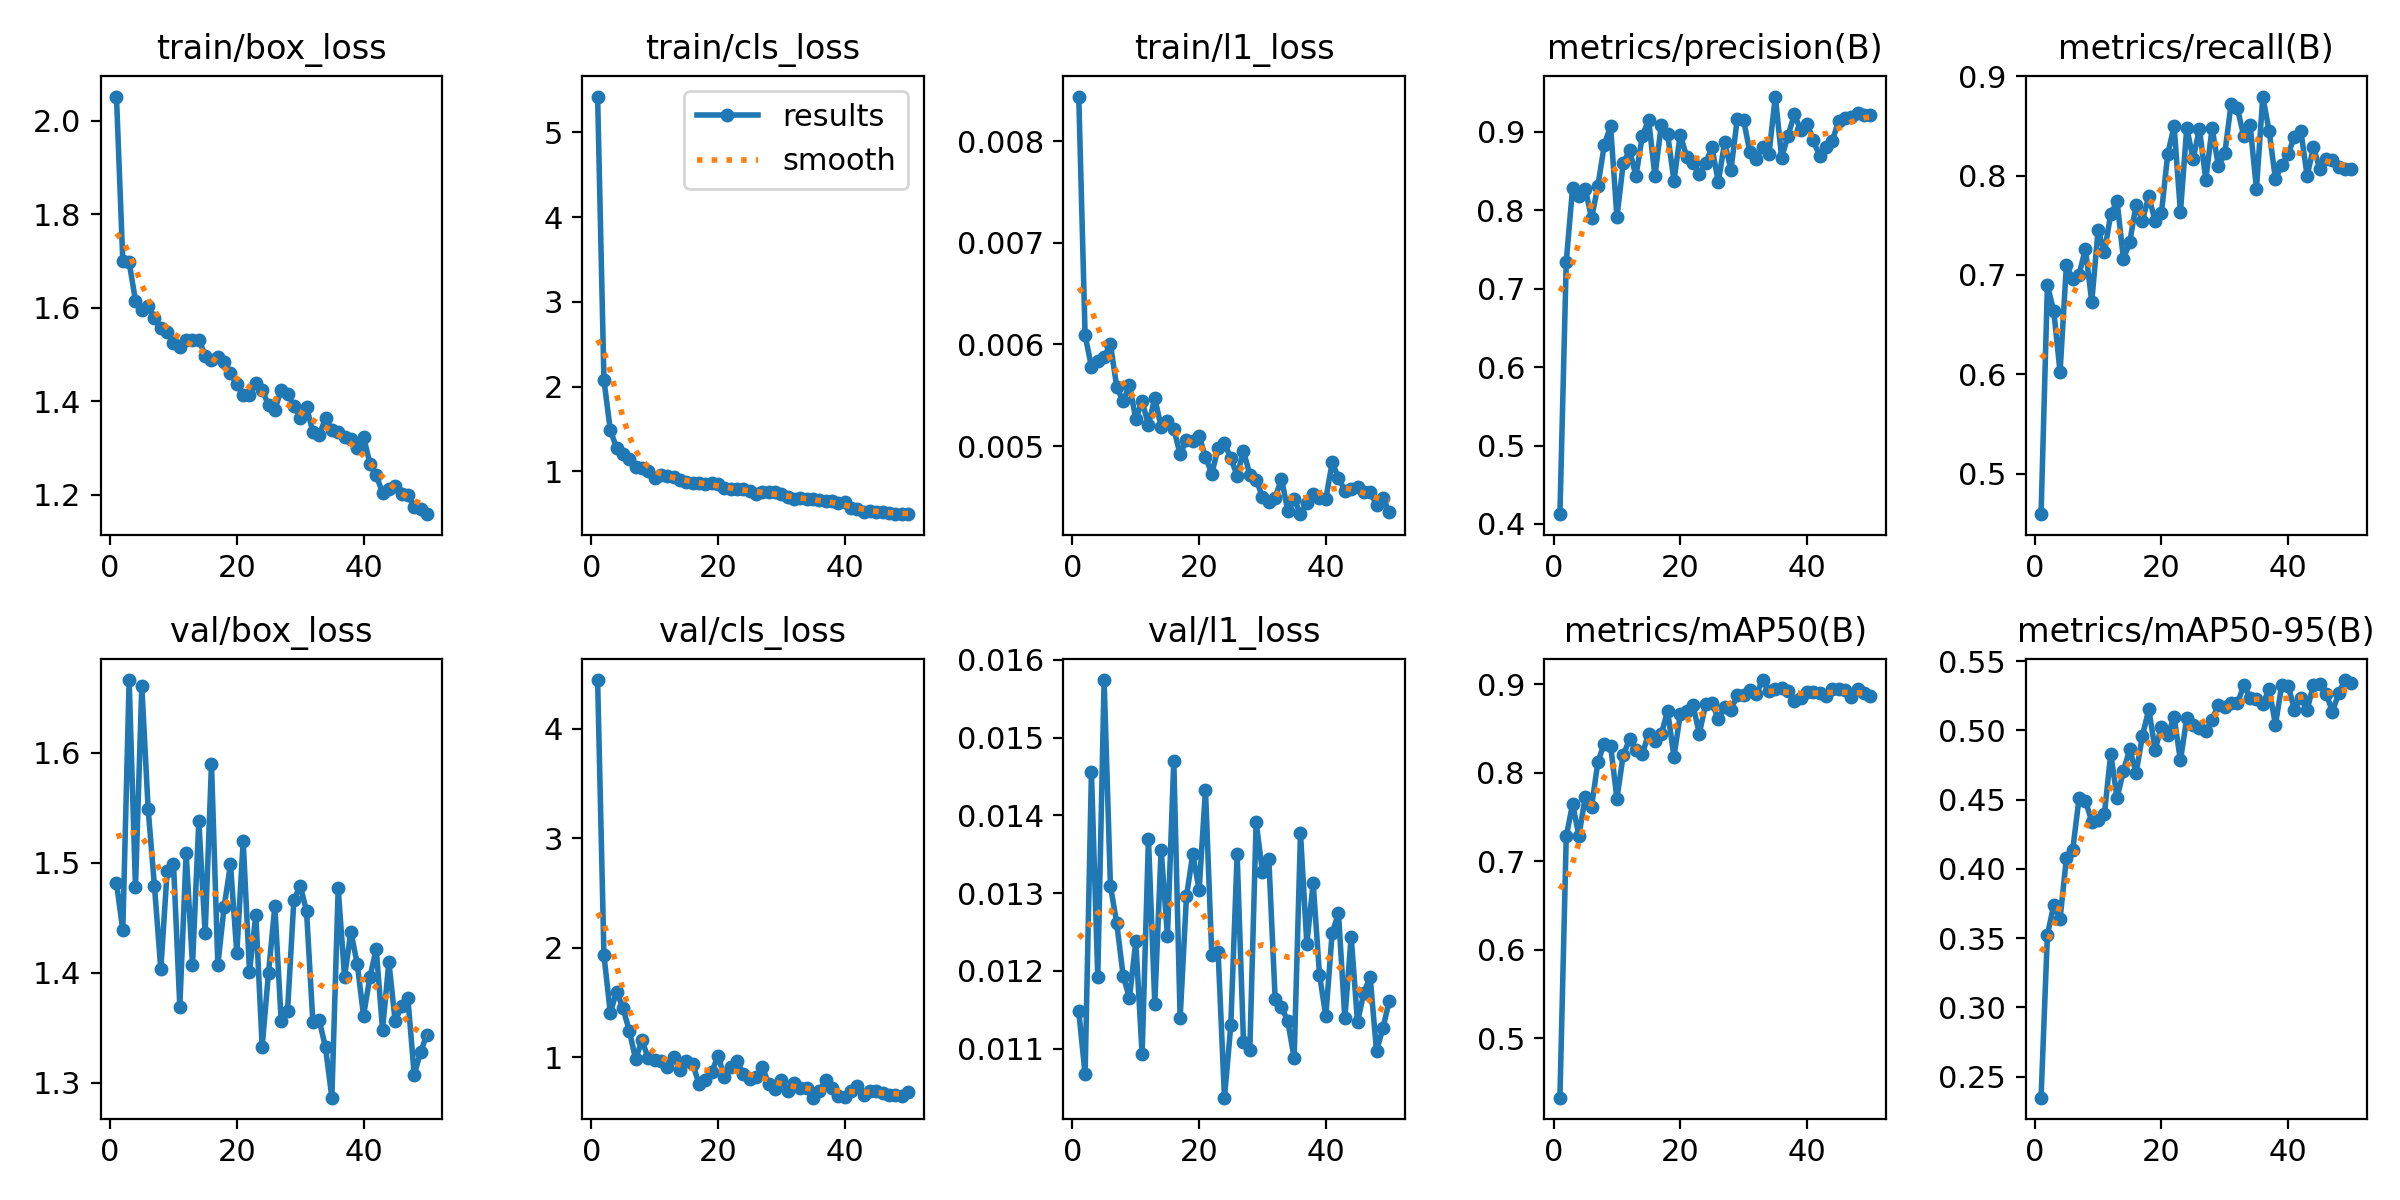

Values plotted in this chart, from the file beside it:
epoch, time, train/box_loss, train/cls_loss, train/l1_loss, metrics/precision(B), metrics/recall(B), metrics/mAP50(B), metrics/mAP50-95(B), val/box_loss, val/cls_loss, val/l1_loss, lr/pg0, lr/pg1, lr/pg2
1, 24.46, 2.052, 5.423, 0.00844, 0.4125, 0.4595, 0.4326, 0.2347, 1.482, 4.443, 0.01148, 0.000543, 0.000543, 0.000543
2, 42.37, 1.7, 2.077, 0.00609, 0.7344, 0.6895, 0.7279, 0.3523, 1.438, 1.93, 0.01067, 0.001077, 0.001077, 0.001077
3, 61.03, 1.697, 1.488, 0.00578, 0.8285, 0.664, 0.7644, 0.3737, 1.666, 1.405, 0.01456, 0.001589, 0.001589, 0.001589
4, 81.07, 1.615, 1.276, 0.00584, 0.8186, 0.6024, 0.7285, 0.3639, 1.478, 1.598, 0.01192, 0.001568, 0.001568, 0.001568
5, 100.1, 1.596, 1.208, 0.00588, 0.8271, 0.7102, 0.7729, 0.4077, 1.661, 1.447, 0.01574, 0.001535, 0.001535, 0.001535
6, 118.4, 1.603, 1.145, 0.006, 0.79, 0.6956, 0.7616, 0.4137, 1.549, 1.241, 0.01309, 0.001502, 0.001502, 0.001502
7, 137.2, 1.578, 1.052, 0.00558, 0.8313, 0.7004, 0.8123, 0.4511, 1.478, 0.982, 0.01261, 0.001469, 0.001469, 0.001469
8, 157.7, 1.555, 1.038, 0.00544, 0.8831, 0.7264, 0.8329, 0.4493, 1.403, 1.154, 0.01194, 0.001436, 0.001436, 0.001436
9, 176.3, 1.547, 1.005, 0.0056, 0.9075, 0.6731, 0.8306, 0.4341, 1.492, 0.988, 0.01165, 0.001403, 0.001403, 0.001403
10, 194.9, 1.524, 0.918, 0.00527, 0.7911, 0.745, 0.7703, 0.4349, 1.499, 0.9735, 0.01238, 0.00137, 0.00137, 0.00137
11, 214.1, 1.517, 0.9585, 0.00544, 0.86, 0.7228, 0.8204, 0.4397, 1.369, 0.9642, 0.01093, 0.001337, 0.001337, 0.001337
12, 234.5, 1.531, 0.9501, 0.00521, 0.8768, 0.7613, 0.8374, 0.4832, 1.509, 0.9142, 0.0137, 0.001304, 0.001304, 0.001304
13, 253.2, 1.531, 0.9373, 0.00547, 0.8436, 0.7741, 0.8258, 0.4512, 1.407, 1.006, 0.01158, 0.001271, 0.001271, 0.001271
14, 272.1, 1.532, 0.9039, 0.00519, 0.8943, 0.7162, 0.8208, 0.4707, 1.538, 0.8799, 0.01356, 0.001238, 0.001238, 0.001238
15, 291.6, 1.497, 0.8736, 0.00525, 0.9154, 0.733, 0.8441, 0.4863, 1.436, 0.9629, 0.01245, 0.001205, 0.001205, 0.001205
16, 311.6, 1.488, 0.861, 0.00517, 0.8435, 0.7708, 0.8354, 0.4692, 1.59, 0.9391, 0.0147, 0.001172, 0.001172, 0.001172
17, 330.4, 1.494, 0.8616, 0.00492, 0.9085, 0.7546, 0.844, 0.4959, 1.407, 0.7575, 0.01139, 0.001139, 0.001139, 0.001139
18, 348.7, 1.483, 0.8561, 0.00506, 0.897, 0.7792, 0.8694, 0.5153, 1.46, 0.7889, 0.01296, 0.001106, 0.001106, 0.001106
19, 368.1, 1.46, 0.8601, 0.00505, 0.8377, 0.7541, 0.8181, 0.4861, 1.499, 0.8613, 0.0135, 0.001073, 0.001073, 0.001073
20, 387.8, 1.436, 0.8495, 0.0051, 0.8964, 0.7624, 0.8657, 0.5024, 1.418, 1.012, 0.01304, 0.00104, 0.00104, 0.00104
21, 406.9, 1.413, 0.8013, 0.00489, 0.8685, 0.8218, 0.8698, 0.4966, 1.52, 0.8198, 0.01433, 0.001007, 0.001007, 0.001007
22, 425.1, 1.414, 0.7893, 0.00473, 0.8604, 0.8494, 0.8766, 0.5097, 1.401, 0.9094, 0.0122, 0.0009739, 0.0009739, 0.0009739
23, 444.7, 1.438, 0.7893, 0.00498, 0.8459, 0.7631, 0.844, 0.4782, 1.452, 0.9675, 0.01224, 0.0009409, 0.0009409, 0.0009409
24, 465.1, 1.423, 0.7862, 0.00503, 0.86, 0.8481, 0.8772, 0.5089, 1.333, 0.8428, 0.01037, 0.0009078, 0.0009078, 0.0009078
25, 483.1, 1.392, 0.7661, 0.00488, 0.8805, 0.8167, 0.8789, 0.5041, 1.4, 0.7974, 0.0113, 0.0008748, 0.0008748, 0.0008748
26, 500.9, 1.382, 0.7355, 0.00471, 0.8358, 0.847, 0.8604, 0.5016, 1.46, 0.818, 0.0135, 0.0008418, 0.0008418, 0.0008418
27, 520.4, 1.424, 0.7511, 0.00495, 0.8866, 0.796, 0.874, 0.4993, 1.356, 0.9114, 0.01109, 0.0008088, 0.0008088, 0.0008088
28, 540.1, 1.416, 0.7541, 0.00472, 0.8517, 0.8476, 0.8711, 0.5077, 1.365, 0.7551, 0.01098, 0.0007758, 0.0007758, 0.0007758
29, 559, 1.39, 0.7611, 0.00467, 0.9167, 0.8092, 0.8879, 0.5185, 1.466, 0.7101, 0.01391, 0.0007428, 0.0007428, 0.0007428
30, 577.3, 1.364, 0.7302, 0.0045, 0.9146, 0.8223, 0.8877, 0.5167, 1.479, 0.7917, 0.01327, 0.0007098, 0.0007098, 0.0007098
31, 596.3, 1.388, 0.6999, 0.00445, 0.8737, 0.8719, 0.8931, 0.5198, 1.456, 0.6876, 0.01344, 0.0006768, 0.0006768, 0.0006768
32, 616.2, 1.334, 0.6689, 0.00449, 0.8651, 0.8674, 0.8887, 0.5197, 1.355, 0.7617, 0.01164, 0.0006438, 0.0006438, 0.0006438
33, 635.3, 1.327, 0.6824, 0.00468, 0.881, 0.8393, 0.9046, 0.5325, 1.357, 0.7169, 0.01154, 0.0006108, 0.0006108, 0.0006108
34, 654, 1.363, 0.6706, 0.00436, 0.8718, 0.8506, 0.8919, 0.5235, 1.332, 0.7198, 0.01135, 0.0005778, 0.0005778, 0.0005778
35, 673.3, 1.339, 0.6734, 0.00448, 0.945, 0.7864, 0.8942, 0.5225, 1.286, 0.63, 0.01088, 0.0005448, 0.0005448, 0.0005448
36, 693.6, 1.334, 0.6573, 0.00433, 0.8671, 0.8794, 0.8952, 0.5189, 1.477, 0.6941, 0.01377, 0.0005118, 0.0005118, 0.0005118
37, 712.4, 1.323, 0.6485, 0.00444, 0.8949, 0.8446, 0.8921, 0.5297, 1.396, 0.7879, 0.01235, 0.0004788, 0.0004788, 0.0004788
38, 730.5, 1.319, 0.6535, 0.00453, 0.9221, 0.7964, 0.8808, 0.5041, 1.437, 0.7194, 0.01313, 0.0004458, 0.0004458, 0.0004458
39, 749.9, 1.301, 0.6326, 0.00449, 0.9027, 0.8107, 0.8845, 0.533, 1.408, 0.6418, 0.01195, 0.0004127, 0.0004127, 0.0004127
40, 770.6, 1.324, 0.6359, 0.00448, 0.9105, 0.8216, 0.8915, 0.5323, 1.361, 0.6373, 0.01142, 0.0003797, 0.0003797, 0.0003797
41, 791.6, 1.266, 0.5698, 0.00484, 0.8893, 0.8392, 0.8915, 0.515, 1.396, 0.6886, 0.01249, 0.0003467, 0.0003467, 0.0003467
42, 809.4, 1.241, 0.5537, 0.00469, 0.8688, 0.8452, 0.8899, 0.5235, 1.422, 0.7397, 0.01274, 0.0003137, 0.0003137, 0.0003137
43, 828.9, 1.204, 0.5161, 0.00456, 0.8807, 0.7995, 0.8867, 0.5148, 1.348, 0.6514, 0.01139, 0.0002807, 0.0002807, 0.0002807
44, 848.3, 1.212, 0.5286, 0.00458, 0.8884, 0.8285, 0.8941, 0.533, 1.41, 0.694, 0.01244, 0.0002477, 0.0002477, 0.0002477
45, 866.2, 1.218, 0.5216, 0.0046, 0.9142, 0.8064, 0.8942, 0.5332, 1.356, 0.6934, 0.01134, 0.0002147, 0.0002147, 0.0002147
46, 883.7, 1.202, 0.5171, 0.00455, 0.9172, 0.8164, 0.8929, 0.5264, 1.37, 0.6693, 0.01172, 0.0001817, 0.0001817, 0.0001817
47, 903, 1.2, 0.5122, 0.00455, 0.9185, 0.8158, 0.8854, 0.5136, 1.377, 0.6518, 0.01192, 0.0001487, 0.0001487, 0.0001487
48, 923.3, 1.173, 0.4986, 0.00442, 0.9235, 0.8085, 0.8946, 0.5271, 1.307, 0.6552, 0.01097, 0.0001157, 0.0001157, 0.0001157
49, 941.3, 1.17, 0.4951, 0.00449, 0.9216, 0.8064, 0.8897, 0.5363, 1.328, 0.6437, 0.01126, 8.26832e-05, 8.26832e-05, 8.26832e-05
50, 959.1, 1.158, 0.495, 0.00435, 0.9213, 0.8063, 0.8866, 0.5343, 1.344, 0.6797, 0.01161, 4.96766e-05, 4.96766e-05, 4.96766e-05
